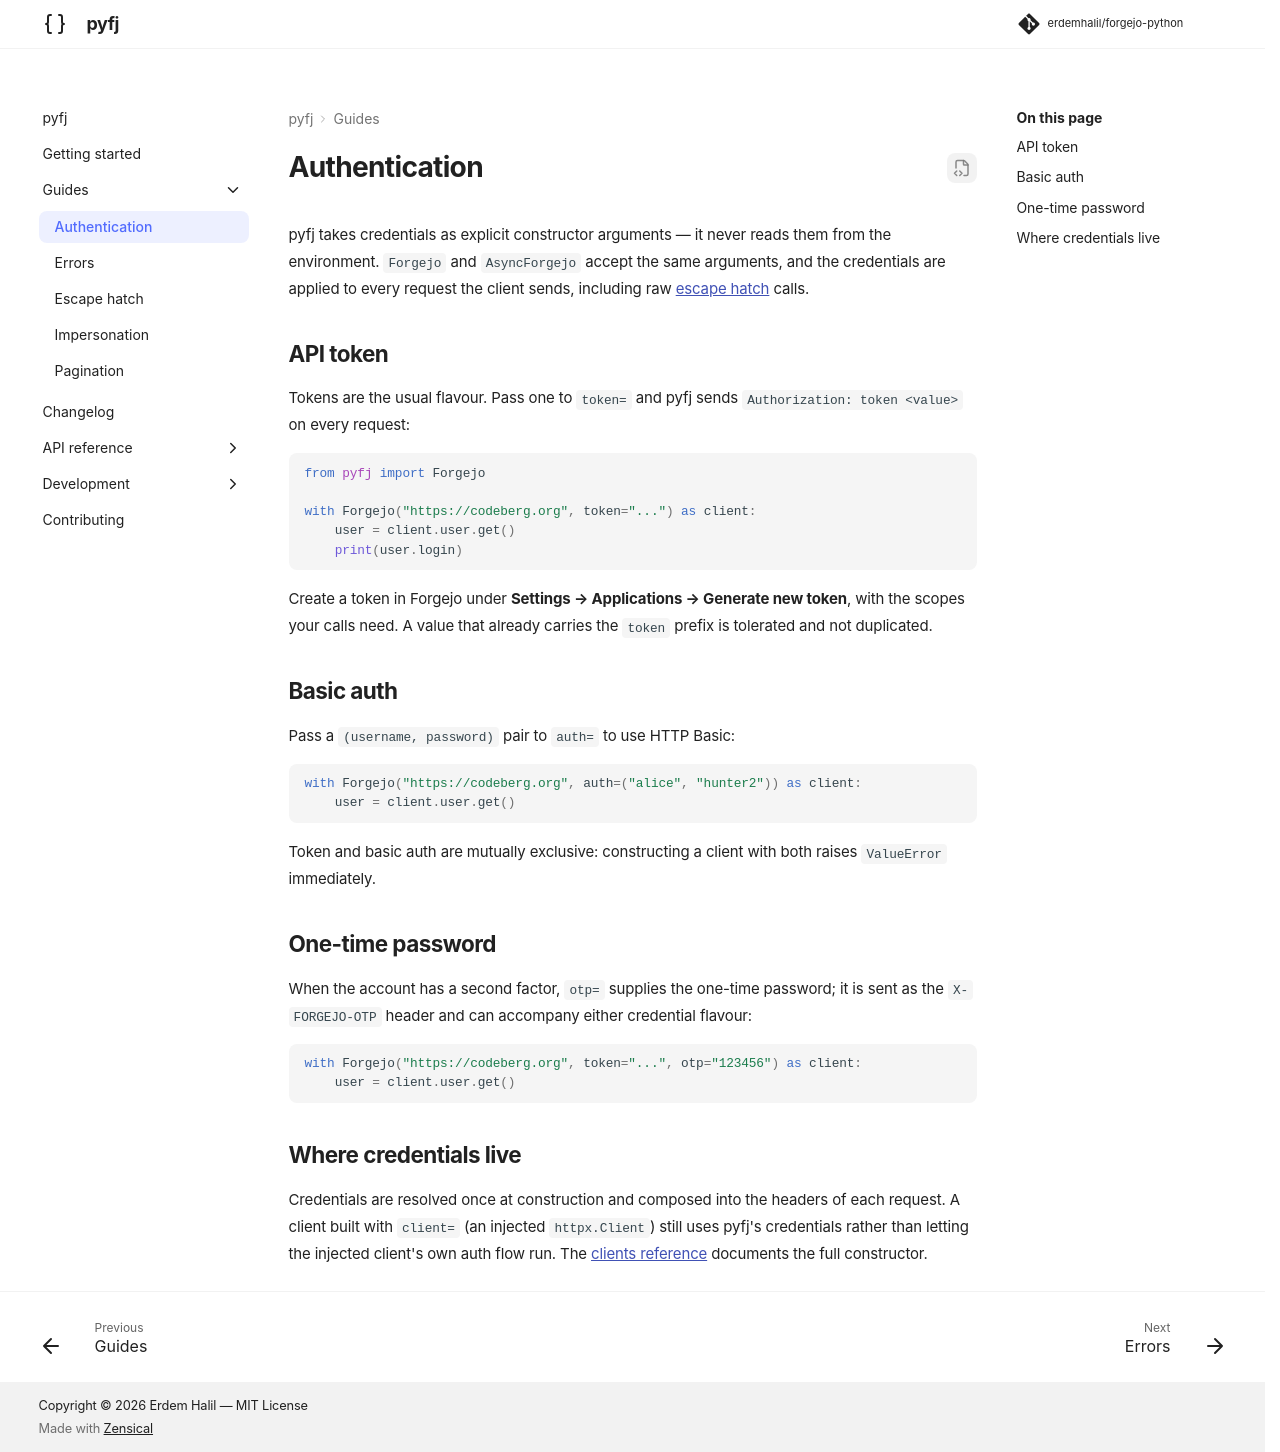

repository: erdemhalil/forgejo-python · page: 0.1/guides/authentication/index.html · generator: mkdocs

---
description: Token, basic auth, and one-time password credentials for pyfj clients.
---

# Authentication

pyfj takes credentials as explicit constructor arguments — it never reads them from the environment. `Forgejo` and `AsyncForgejo` accept the same arguments, and the credentials are applied to every request the client sends, including raw [escape hatch](escape-hatch.md) calls.

## API token

Tokens are the usual flavour. Pass one to `token=` and pyfj sends `Authorization: token <value>` on every request:

```python
from pyfj import Forgejo

with Forgejo("https://codeberg.org", token="...") as client:
    user = client.user.get()
    print(user.login)
```

Create a token in Forgejo under **Settings → Applications → Generate new token**, with the scopes your calls need. A value that already carries the `token ` prefix is tolerated and not duplicated.

## Basic auth

Pass a `(username, password)` pair to `auth=` to use HTTP Basic:

```python
with Forgejo("https://codeberg.org", auth=("alice", "hunter2")) as client:
    user = client.user.get()
```

Token and basic auth are mutually exclusive: constructing a client with both raises `ValueError` immediately.

## One-time password

When the account has a second factor, `otp=` supplies the one-time password; it is sent as the `X-FORGEJO-OTP` header and can accompany either credential flavour:

```python
with Forgejo("https://codeberg.org", token="...", otp="123456") as client:
    user = client.user.get()
```

## Where credentials live

Credentials are resolved once at construction and composed into the headers of each request. A client built with `client=` (an injected `httpx2.Client`) still uses pyfj's credentials rather than letting the injected client's own auth flow run. The [clients reference](../reference/clients.md) documents the full constructor.
